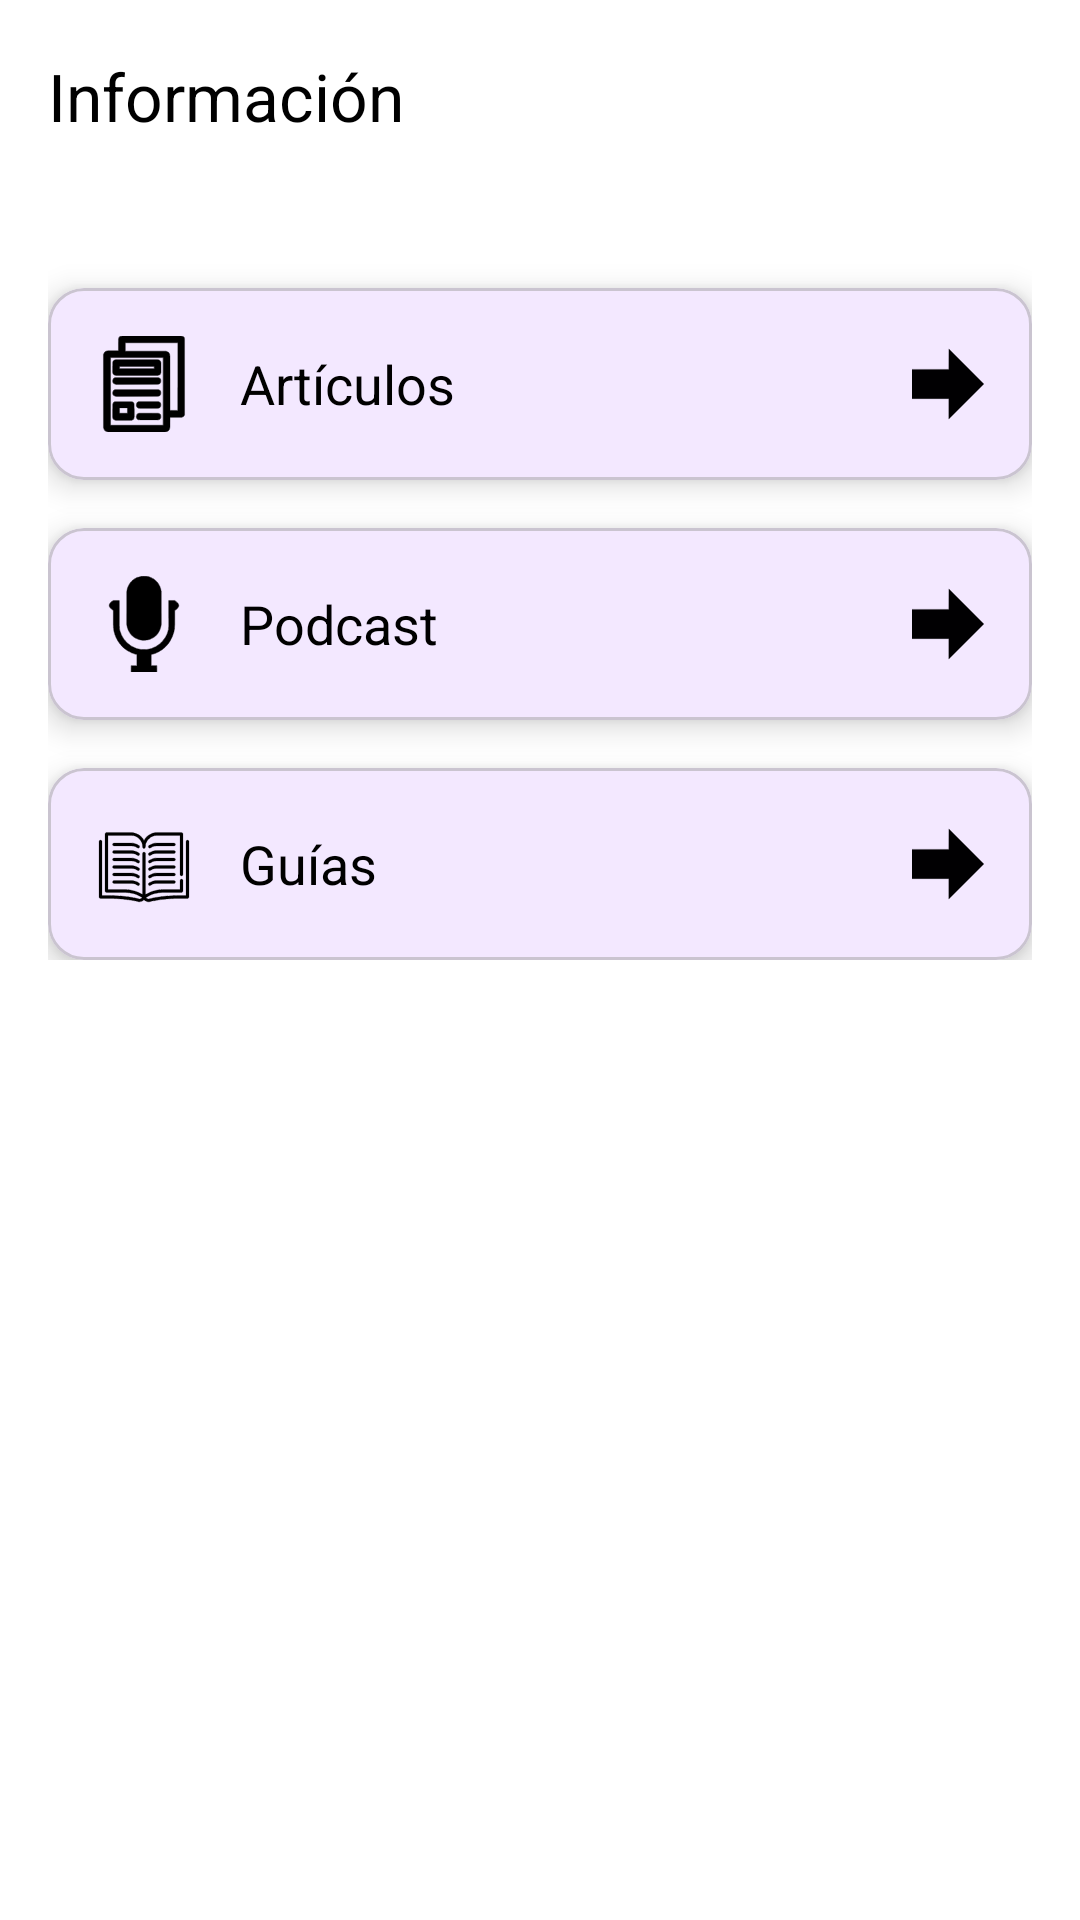

Here is an Android app screen rendered from its layout file. Give the layout XML and the strings, colors and styles it references.
<!-- AndroidManifest.xml: application theme Theme.FitnessPersonal -->
<!-- res/layout/fragment_informativo.xml -->
<?xml version="1.0" encoding="utf-8"?>
<androidx.coordinatorlayout.widget.CoordinatorLayout
    xmlns:android="http://schemas.android.com/apk/res/android"
    xmlns:app="http://schemas.android.com/apk/res-auto"
    android:layout_width="match_parent"
    android:layout_height="match_parent"
    android:background="@color/white">


    <com.google.android.material.appbar.AppBarLayout
        android:layout_width="match_parent"
        android:layout_height="wrap_content"
        android:background="@color/white"
        android:theme="@style/ThemeOverlay.MaterialComponents.ActionBar">

        <androidx.appcompat.widget.Toolbar
            android:id="@+id/toolbar"
            android:layout_width="match_parent"
            android:layout_height="?attr/actionBarSize"
            app:navigationIcon="@drawable/ic_arrow_back"
            app:title="Información"
            app:titleTextColor="@android:color/black"
            android:background="@color/white"
            app:contentInsetStartWithNavigation="0dp" />
    </com.google.android.material.appbar.AppBarLayout>


    <ScrollView
        android:layout_width="match_parent"
        android:layout_height="match_parent"
        android:layout_marginTop="?attr/actionBarSize"
        android:padding="16dp"
        android:scrollbars="none">

        <LinearLayout
            android:layout_width="match_parent"
            android:layout_height="wrap_content"
            android:orientation="vertical">


            <com.google.android.material.card.MaterialCardView
                android:id="@+id/card_articulos"
                android:layout_width="match_parent"
                android:layout_height="wrap_content"
                android:layout_marginTop="16dp"
                app:cardCornerRadius="12dp"
                app:cardElevation="6dp"
                android:backgroundTint="#F3E8FF">

                <LinearLayout
                    android:layout_width="match_parent"
                    android:layout_height="wrap_content"
                    android:orientation="horizontal"
                    android:padding="16dp"
                    android:gravity="center_vertical">

                    <ImageView
                        android:layout_width="32dp"
                        android:layout_height="32dp"
                        android:src="@drawable/ic_articulo"
                        android:contentDescription="Artículos" />

                    <TextView
                        android:layout_width="0dp"
                        android:layout_height="wrap_content"
                        android:layout_weight="1"
                        android:text="Artículos"
                        android:textSize="18sp"
                        android:layout_marginStart="16dp"
                        android:textColor="@android:color/black" />

                    <ImageView
                        android:layout_width="24dp"
                        android:layout_height="24dp"
                        android:src="@drawable/ic_flecha"
                        android:contentDescription="Ir" />
                </LinearLayout>
            </com.google.android.material.card.MaterialCardView>


            <com.google.android.material.card.MaterialCardView
                android:id="@+id/card_podcast"
                android:layout_width="match_parent"
                android:layout_height="wrap_content"
                android:layout_marginTop="16dp"
                app:cardCornerRadius="12dp"
                app:cardElevation="6dp"
                android:backgroundTint="#F3E8FF">

                <LinearLayout
                    android:layout_width="match_parent"
                    android:layout_height="wrap_content"
                    android:orientation="horizontal"
                    android:padding="16dp"
                    android:gravity="center_vertical">

                    <ImageView
                        android:layout_width="32dp"
                        android:layout_height="32dp"
                        android:src="@drawable/ic_micro"
                        android:contentDescription="Podcast" />

                    <TextView
                        android:layout_width="0dp"
                        android:layout_height="wrap_content"
                        android:layout_weight="1"
                        android:text="Podcast"
                        android:textSize="18sp"
                        android:layout_marginStart="16dp"
                        android:textColor="@android:color/black" />

                    <ImageView
                        android:layout_width="24dp"
                        android:layout_height="24dp"
                        android:src="@drawable/ic_flecha"
                        android:contentDescription="Ir" />
                </LinearLayout>
            </com.google.android.material.card.MaterialCardView>


            <com.google.android.material.card.MaterialCardView
                android:id="@+id/card_guias"
                android:layout_width="match_parent"
                android:layout_height="wrap_content"
                android:layout_marginTop="16dp"
                app:cardCornerRadius="12dp"
                app:cardElevation="6dp"
                android:backgroundTint="#F3E8FF">

                <LinearLayout
                    android:layout_width="match_parent"
                    android:layout_height="wrap_content"
                    android:orientation="horizontal"
                    android:padding="16dp"
                    android:gravity="center_vertical">

                    <ImageView
                        android:layout_width="32dp"
                        android:layout_height="32dp"
                        android:src="@drawable/ic_guia"
                        android:contentDescription="Guías" />

                    <TextView
                        android:layout_width="0dp"
                        android:layout_height="wrap_content"
                        android:layout_weight="1"
                        android:text="Guías"
                        android:textSize="18sp"
                        android:layout_marginStart="16dp"
                        android:textColor="@android:color/black" />

                    <ImageView
                        android:layout_width="24dp"
                        android:layout_height="24dp"
                        android:src="@drawable/ic_flecha"
                        android:contentDescription="Ir" />
                </LinearLayout>
            </com.google.android.material.card.MaterialCardView>

        </LinearLayout>
    </ScrollView>

</androidx.coordinatorlayout.widget.CoordinatorLayout>
<!-- resources referenced by this layout -->
<resources>
  <color name="white">#FFFFFFFF</color>
  <!-- drawable ic_articulo: vector/xml drawable (drawable, 31604 chars, omitted) -->
  <!-- drawable ic_flecha (drawable) -->
  <vector xmlns:android="http://schemas.android.com/apk/res/android" xmlns:aapt="http://schemas.android.com/aapt"
      android:viewportWidth="512"
      android:viewportHeight="512"
      android:width="512dp"
      android:height="512dp">
      <path
          android:pathData="M261.5 5L512 256.5L261 506.5L261 361L0.5 361L0.5 360L260.5 360L262 361.5L262.5 505L511 255.5L262 7.5L262 150.5L260.5 152L0 151.5L261 151L261.5 5Z"
          android:fillColor="#010002"
          android:fillAlpha="0.4470588"
          android:strokeColor="#010002"
          android:strokeAlpha="0.4470588"
          android:strokeWidth="1" />
      <path
          android:pathData="M262.5 7L511 256.5L262 504.5L262 361.5L260.5 360L0 360L0 152L260.5 152L262 150.5L262.5 7Z"
          android:fillColor="#010002"
          android:strokeColor="#010002"
          android:strokeWidth="1" />
  </vector>
  <!-- drawable ic_guia: vector/xml drawable (drawable, 69499 chars, omitted) -->
  <!-- drawable ic_micro: vector/xml drawable (drawable, 49312 chars, omitted) -->
  <style name="Theme.FitnessPersonal" parent="Base.Theme.FitnessPersonal" />
  <style name="Base.Theme.FitnessPersonal" parent="Theme.Material3.DayNight.NoActionBar">
          
          
      </style>
</resources>
